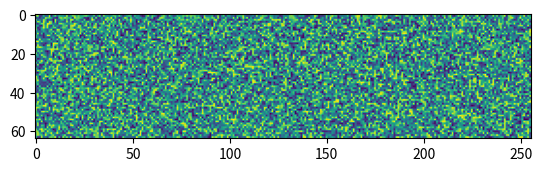

Write Python code to recreate this figure.
import matplotlib.pyplot as plt
import numpy as np

csi = character_segment_image = np.random.random((64,256,3840))
csi = np.argmax(csi,axis=-1) # 需要把3840的那个维度，变成1

plt.imshow(csi)
plt.show()
